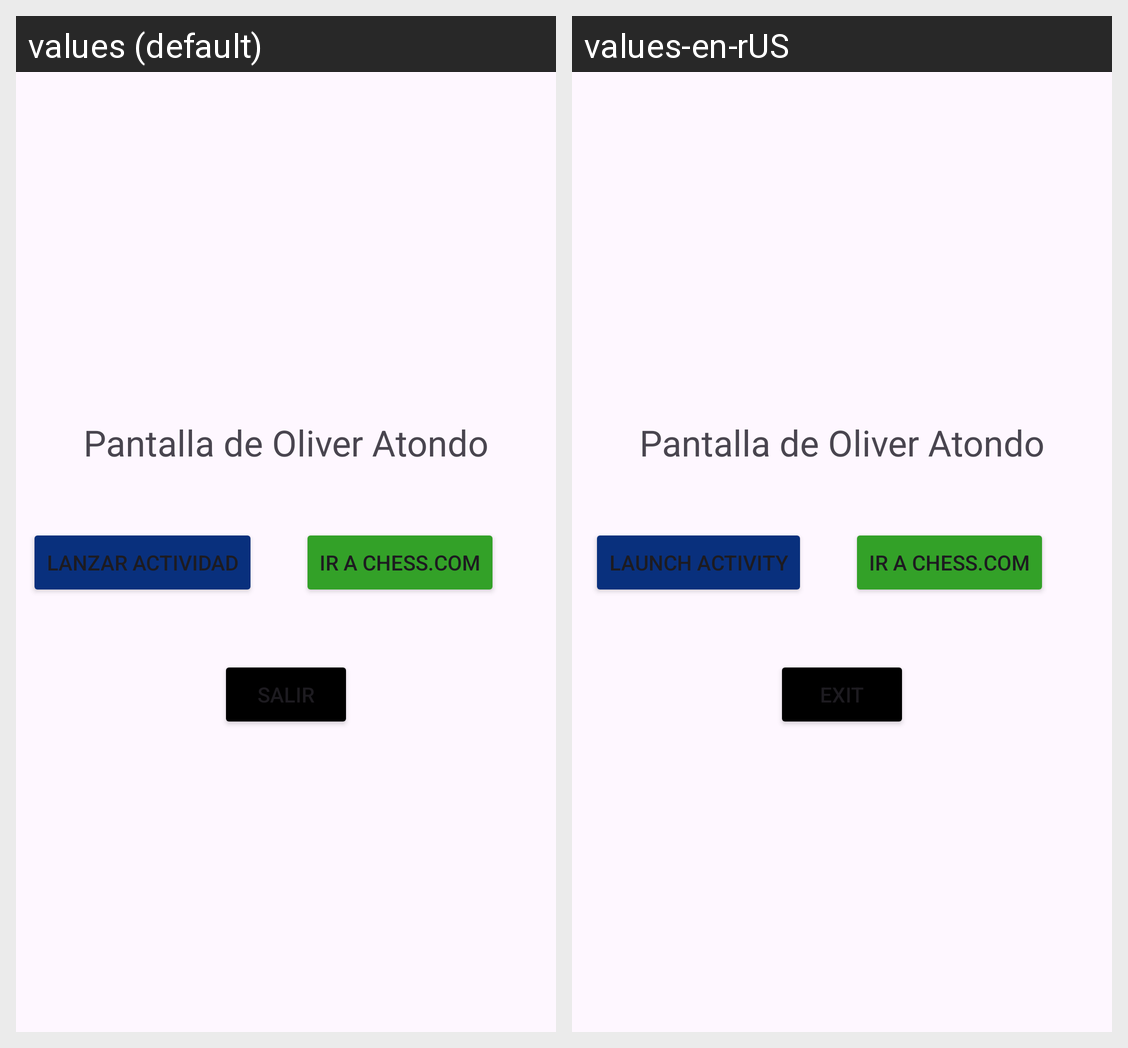

Strings drawn on this Android screen and how each of the app's shown locales translates them:
Android screen res/layout/activity_initial_oag.xml rendered under 2 locales, left to right: values (default), values-en-rUS. Device: Nexus 5 (rendered at 1080×1920; each locale shown at half size, 540×960, under a caption strip naming it); theme Theme.Module4Eqp2.
Strings drawn on this screen, with the default value and each locale's value (text and hints the layout hard-codes, and strings that could not be matched under every locale, appear in the picture but are not listed):

btnActivity
  values: Lanzar actividad
  values-en-rUS: Launch activity

btnExit
  values: Salir
  values-en-rUS: Exit
